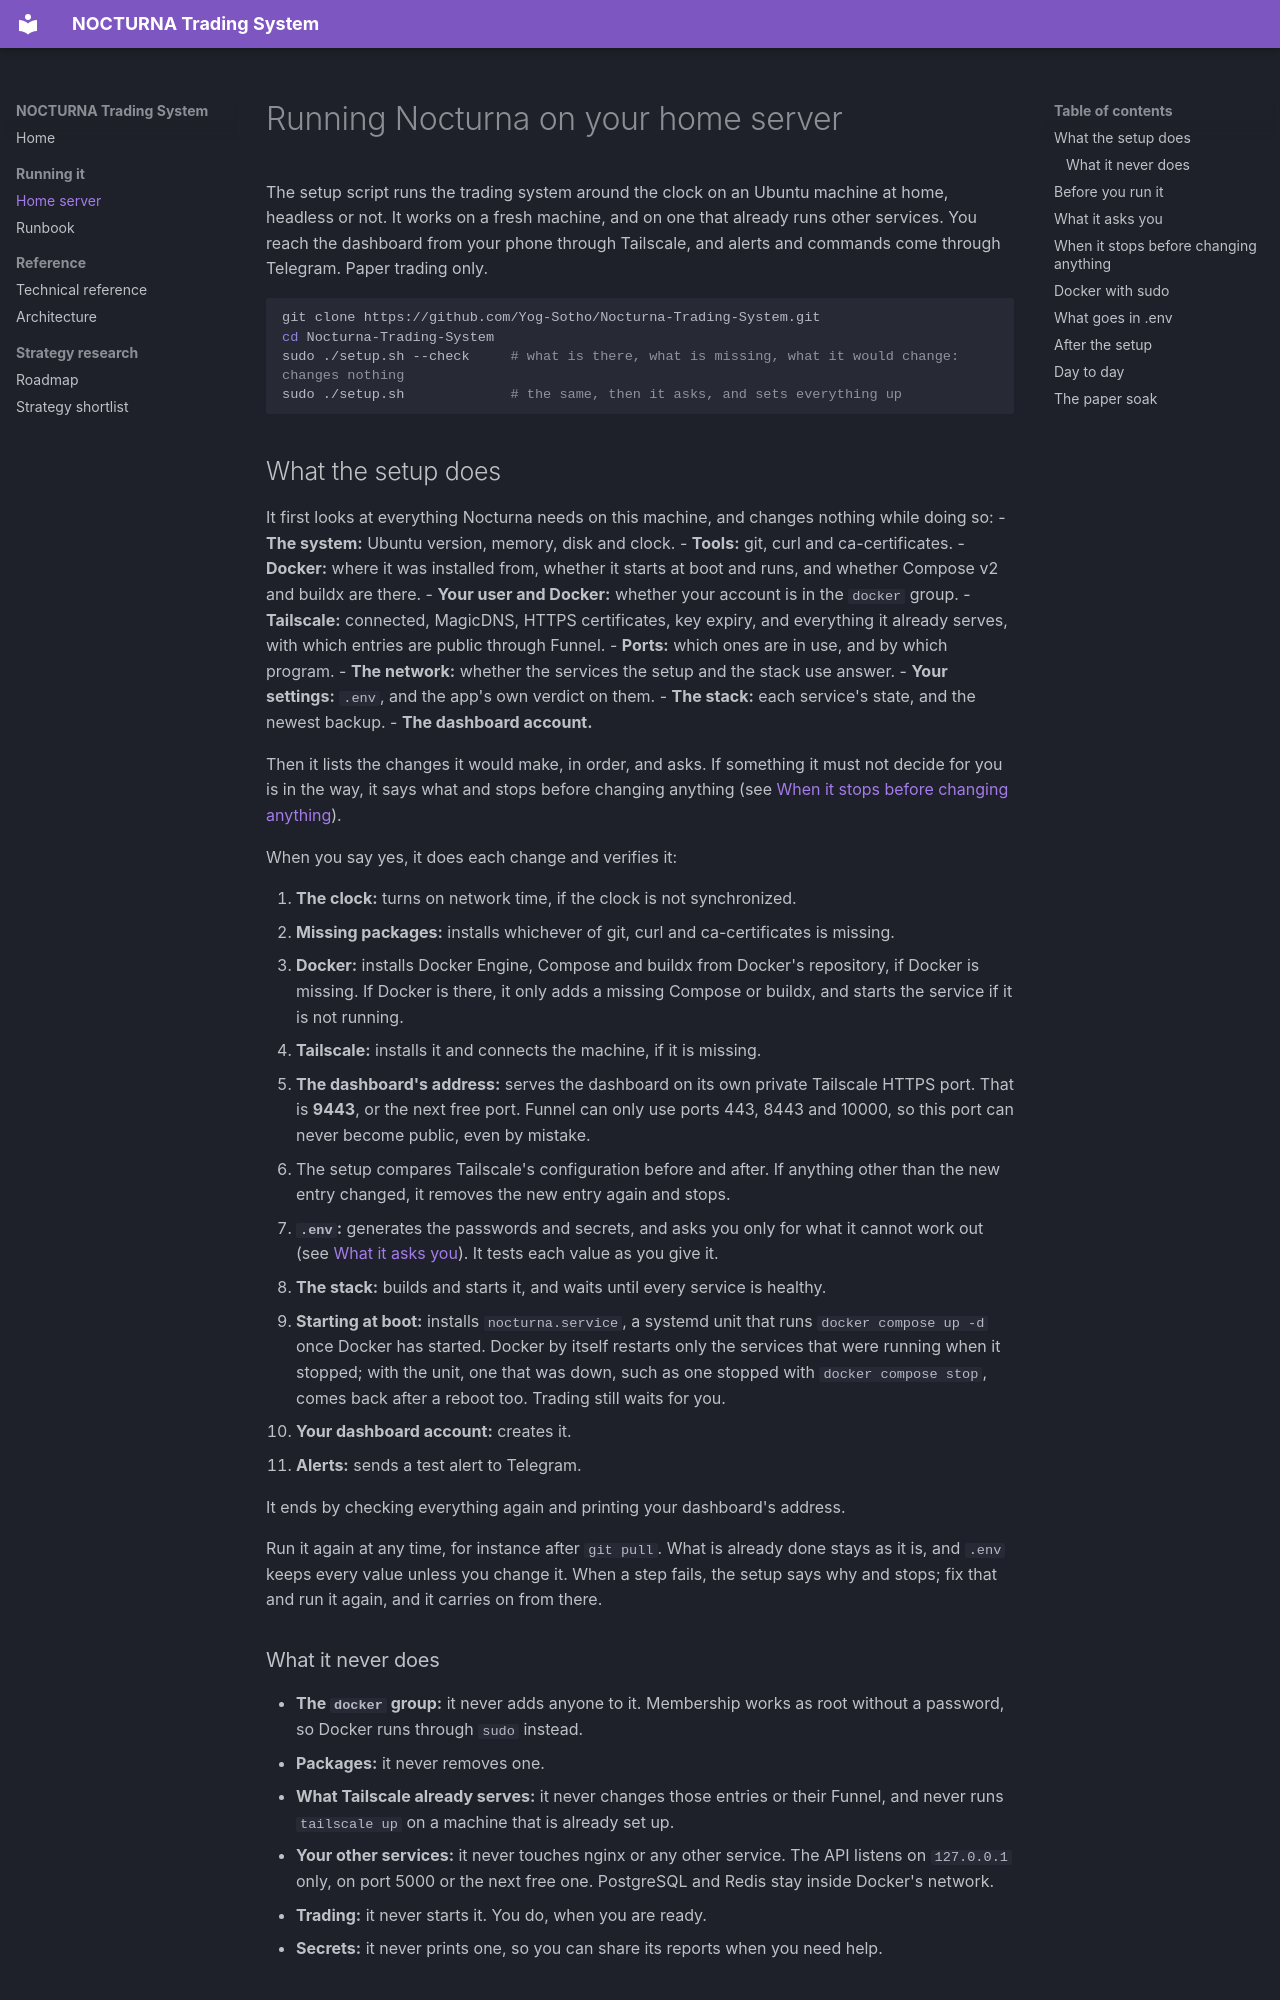

repository: Yog-Sotho/Nocturna-Trading-System · page: HOME_SERVER/index.html · generator: mkdocs

# Running Nocturna on your home server

The setup script runs the trading system around the clock on an Ubuntu machine at home,
headless or not. It works on a fresh machine, and on one that already runs other services.
You reach the dashboard from your phone through Tailscale, and alerts and commands come
through Telegram. Paper trading only.

```bash
git clone https://github.com/Yog-Sotho/Nocturna-Trading-System.git
cd Nocturna-Trading-System
sudo ./setup.sh --check     # what is there, what is missing, what it would change: changes nothing
sudo ./setup.sh             # the same, then it asks, and sets everything up
```

## What the setup does

It first looks at everything Nocturna needs on this machine, and changes nothing while doing
so:
- **The system:** Ubuntu version, memory, disk and clock.
- **Tools:** git, curl and ca-certificates.
- **Docker:** where it was installed from, whether it starts at boot and runs, and whether
  Compose v2 and buildx are there.
- **Your user and Docker:** whether your account is in the `docker` group.
- **Tailscale:** connected, MagicDNS, HTTPS certificates, key expiry, and everything it
  already serves, with which entries are public through Funnel.
- **Ports:** which ones are in use, and by which program.
- **The network:** whether the services the setup and the stack use answer.
- **Your settings:** `.env`, and the app's own verdict on them.
- **The stack:** each service's state, and the newest backup.
- **The dashboard account.**

Then it lists the changes it would make, in order, and asks. If something it must not decide
for you is in the way, it says what and stops before changing anything (see
[When it stops before changing anything](#when-it-stops-before-changing-anything)).

When you say yes, it does each change and verifies it:

1. **The clock:** turns on network time, if the clock is not synchronized.
2. **Missing packages:** installs whichever of git, curl and ca-certificates is missing.
3. **Docker:** installs Docker Engine, Compose and buildx from Docker's repository, if Docker is
   missing. If Docker is there, it only adds a missing Compose or buildx, and starts the service
   if it is not running.
4. **Tailscale:** installs it and connects the machine, if it is missing.
5. **The dashboard's address:** serves the dashboard on its own private Tailscale HTTPS port.
   That is **9443**, or the next free port. Funnel can only use ports 443, 8443 and 10000, so
   this port can never become public, even by mistake.
   - The setup compares Tailscale's configuration before and after. If anything other than the
     new entry changed, it removes the new entry again and stops.
6. **`.env`:** generates the passwords and secrets, and asks you only for what it cannot work out
   (see [What it asks you](#what-it-asks-you)). It tests each value as you give it.
7. **The stack:** builds and starts it, and waits until every service is healthy.
8. **Starting at boot:** installs `nocturna.service`, a systemd unit that runs `docker compose up -d`
   once Docker has started. Docker by itself restarts only the services that were running when it
   stopped; with the unit, one that was down, such as one stopped with `docker compose stop`,
   comes back after a reboot too. Trading still waits for you.
9. **Your dashboard account:** creates it.
10. **Alerts:** sends a test alert to Telegram.

It ends by checking everything again and printing your dashboard's address.

Run it again at any time, for instance after `git pull`. What is already done stays as it is,
and `.env` keeps every value unless you change it. When a step fails, the setup says why and
stops; fix that and run it again, and it carries on from there.
